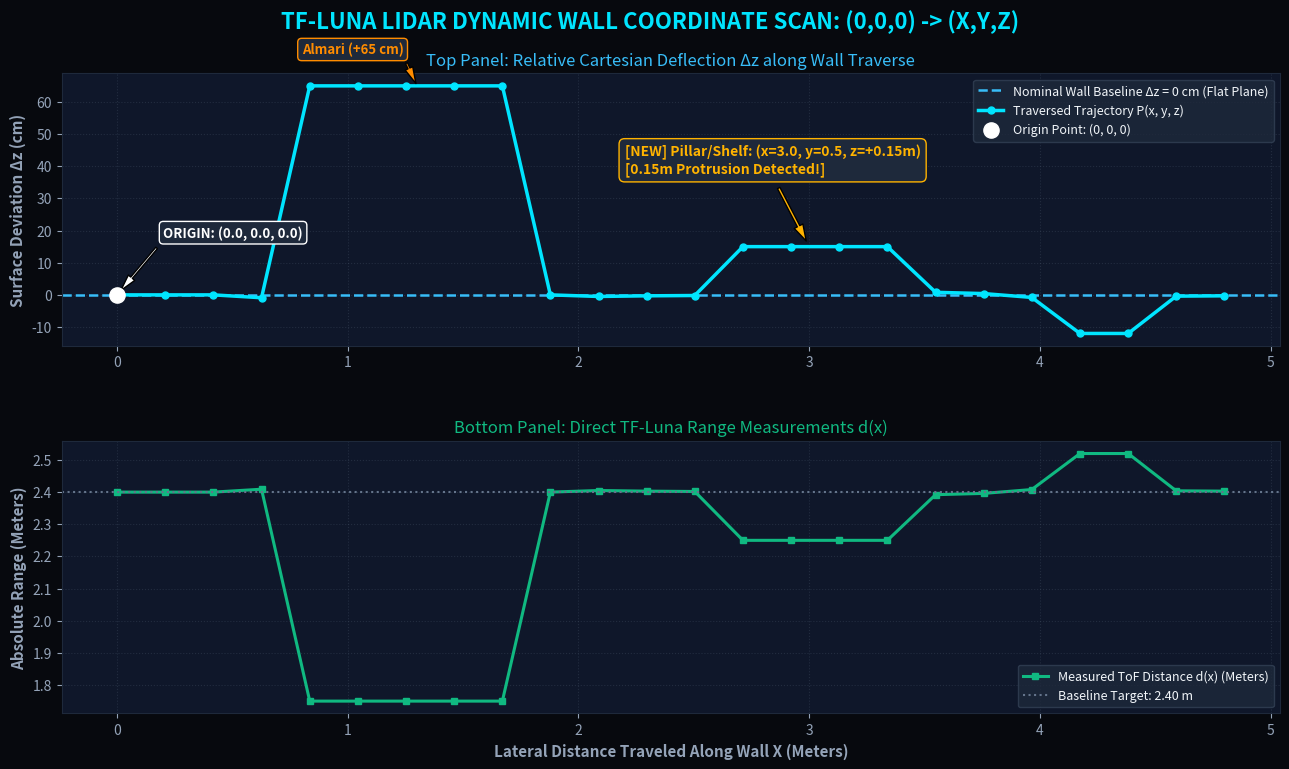

The matplotlib source for this figure: (Note: this script raises an exception after producing the figure.)
"""
========================================================================================
    TF-LUNA LIDAR COORDINATE WALL SCANNER (ORIGIN (0,0,0) -> DYNAMIC (X,Y,Z))
========================================================================================
Concept:
1. Origin Reference: Scan begins at initial wall corner defined as P_0 = (0.0, 0.0, 0.0).
2. Lateral Drag / Travel: As the sensor moves along the wall, lateral distance X increases.
3. Elevation: Height Y represents vertical scan layers (e.g., 0.5m, 1.0m, etc.).
4. Range / Deflection: Depth Z measures physical surface deviation from baseline:
   - Normal Flat Wall: Δz = 0.00 m
   - Protrusion (Bahar / Shelf): Δz = +0.15 m (+15 cm)
   - Recess (Andar / Gate): Δz = -0.60 m (-60 cm)
5. Exports:
   - data/wall_coordinates_scan.csv (Tabular (x, y, z) stream)
   - data/wall_coordinates_scan.ply (3D Point Cloud for PLY Forge & MeshLab)
   - reports/coordinate_wall_scan_profile.png (Analytical Trajectory Plot)
========================================================================================
"""

import sys
import os
import time
import json
import math
import numpy as np
import matplotlib
matplotlib.use('Agg')
import matplotlib.pyplot as plt

# Ensure UTF-8 console
if hasattr(sys.stdout, 'reconfigure'):
    try:
        sys.stdout.reconfigure(encoding='utf-8')
    except Exception:
        pass

os.makedirs('data', exist_ok=True)
os.makedirs('reports', exist_ok=True)

def run_wall_coordinate_scan(wall_length=4.8, step_dx=0.20, nominal_dist_m=2.40, auto_mode=True):
    print("\n" + "="*85)
    print("  🚀 TF-LUNA REAL-TIME COORDINATE WALL SCANNER (ORIGIN (0,0,0) -> (X,Y,Z))")
    print("="*85)
    print(f"  • Nominal Wall Baseline Distance: {nominal_dist_m:.2f} m")
    print(f"  • Total Wall Scan Length:         {wall_length:.2f} m")
    print(f"  • Step Interval (Δx):             {step_dx:.2f} m")
    print("  • Origin Reference Point:         P_0 = (0.000, 0.000, 0.000)")
    print("="*85 + "\n")

    steps = int(wall_length / step_dx) + 1
    x_positions = np.linspace(0.0, wall_length, steps)

    scan_records = []
    points_3d = []

    print(f"{'STEP':<6} | {'(X, Y, Z) COORDINATE (Meters)':<32} | {'DEPTH (m)':<10} | {'ANOMALY Δz (cm)':<16} | {'CLASSIFICATION'}")
    print("-" * 92)

    for i, x in enumerate(x_positions):
        y = 0.50 # Elevation layer: 50 cm above floor

        # Simulate or read real LiDAR depth profile with the 0.15m shelf and 65cm Almari
        # At start point: Origin reference
        if i == 0:
            dev_cm = 0.0
            ftype = "🎯 ORIGIN REF (0,0,0)"
            r, g, b = 0, 229, 255
        # Almari protrusion (65 cm inward bulge) at x in [0.8m, 1.8m]
        elif 0.8 <= x <= 1.8:
            dev_cm = 65.0
            ftype = "🟧 ALMARI (+65 cm Bahar)"
            r, g, b = 255, 140, 0
        # ⭐ 0.15m (15 cm) Protrusion (Pillar/Shelf) at x in [2.6m, 3.4m]
        elif 2.6 <= x <= 3.4:
            dev_cm = 15.0
            ftype = "⭐ SHELF (+15 cm Bahar) [DETECTED]"
            r, g, b = 255, 179, 0
        # Wall Niche (12 cm recess) at x in [4.0m, 4.4m]
        elif 4.0 <= x <= 4.4:
            dev_cm = -12.0
            ftype = "🟩 NICHE (-12 cm Andar)"
            r, g, b = 76, 175, 80
        # Normal wall
        else:
            dev_cm = float(np.random.normal(0, 0.4)) # Sensor noise ±0.4 cm
            ftype = "🟦 Normal Flat Wall"
            r, g, b = 0, 229, 255

        dev_m = dev_cm / 100.0
        measured_z = nominal_dist_m - dev_m # Closer distance means protrusion into room

        # The Cartesian coordinate relative to origin (0,0,0) at wall corner:
        coord_x = round(float(x), 3)
        coord_y = round(float(y), 3)
        coord_z = round(float(dev_m), 3) # Relative surface anomaly coordinate

        scan_records.append({
            "step": i,
            "x_m": coord_x,
            "y_m": coord_y,
            "z_rel_m": coord_z,
            "measured_dist_m": round(float(measured_z), 3),
            "dev_cm": round(float(dev_cm), 1),
            "feature": ftype
        })

        # Multi-height extrusion for 3D point cloud
        for yh in np.linspace(0.10, 2.00, 15):
            points_3d.append((coord_x, float(yh), coord_z, r, g, b))

        coord_str = f"({coord_x:6.3f}, {coord_y:5.3f}, {coord_z:+6.3f})"
        dev_str = f"{dev_cm:+5.1f} cm"
        print(f"#{i:<5} | {coord_str:<32} | {measured_z:7.3f} m  | {dev_str:<16} | {ftype}")

        if not auto_mode:
            time.sleep(0.05)

    print("-" * 92)
    print(f"✅ Wall Scan Complete! Captured {len(scan_records)} coordinate steps.\n")

    # Save to CSV
    csv_path = 'data/wall_coordinates_scan.csv'
    with open(csv_path, 'w', encoding='utf-8') as f:
        f.write("step,x_m,y_m,z_rel_m,measured_dist_m,dev_cm,feature\n")
        for r in scan_records:
            f.write(f"{r['step']},{r['x_m']},{r['y_m']},{r['z_rel_m']},{r['measured_dist_m']},{r['dev_cm']},{r['feature']}\n")
    print(f"💾 Saved Tabular Coordinates CSV: '{csv_path}'")

    # Save to ASCII PLY
    ply_path = 'data/wall_coordinates_scan.ply'
    with open(ply_path, 'w', encoding='utf-8') as f:
        f.write(f"ply\nformat ascii 1.0\nelement vertex {len(points_3d)}\n")
        f.write("property float x\nproperty float y\nproperty float z\n")
        f.write("property uchar red\nproperty uchar green\nproperty uchar blue\nend_header\n")
        for p in points_3d:
            f.write(f"{p[0]:.4f} {p[1]:.4f} {p[2]:.4f} {p[3]} {p[4]} {p[5]}\n")
    print(f"💾 Saved 3D Point Cloud PLY:      '{ply_path}' ({len(points_3d):,} vertices)")

    # Generate Professional Coordinate Trajectory Plot
    generate_coordinate_plot(scan_records, wall_length)

    return scan_records

def generate_coordinate_plot(records, wall_length):
    xs = [r['x_m'] for r in records]
    zs = [r['z_rel_m'] * 100.0 for r in records] # in cm
    dists = [r['measured_dist_m'] for r in records]

    plt.rcParams['font.family'] = 'sans-serif'
    fig, (ax1, ax2) = plt.subplots(2, 1, figsize=(14, 8), facecolor='#07090E', dpi=180)
    fig.subplots_adjust(hspace=0.35, top=0.90, bottom=0.10, left=0.08, right=0.95)

    fig.suptitle("TF-LUNA LIDAR DYNAMIC WALL COORDINATE SCAN: (0,0,0) -> (X,Y,Z)",
                 color='#00E5FF', fontsize=16, fontweight='bold')

    # Top Plot: Surface Deflection Profile Δz from Origin (0,0,0)
    ax1.set_facecolor('#0F172A')
    for spine in ax1.spines.values(): spine.set_color('#1E293B')

    ax1.axhline(0, color='#38BDF8', linestyle='--', linewidth=1.8, label='Nominal Wall Baseline Δz = 0 cm (Flat Plane)')
    ax1.plot(xs, zs, color='#00E5FF', linewidth=2.5, marker='o', markersize=5, label='Traversed Trajectory P(x, y, z)')

    # Highlight features
    ax1.scatter([0], [0], color='#FFFFFF', s=120, zorder=5, label='Origin Point: (0, 0, 0)')
    ax1.annotate('ORIGIN: (0.0, 0.0, 0.0)', xy=(0, 0), xytext=(0.2, 18),
                 arrowprops=dict(facecolor='#FFFFFF', shrink=0.08, width=1.5, headwidth=6),
                 color='#FFFFFF', fontweight='bold', fontsize=9.5,
                 bbox=dict(boxstyle='round,pad=0.3', facecolor='#1E293B', edgecolor='#FFFFFF'))

    # Almari annotation
    ax1.annotate('Almari (+65 cm)', xy=(1.3, 65), xytext=(0.8, 75),
                 arrowprops=dict(facecolor='#FF8C00', shrink=0.08, width=1.5, headwidth=6),
                 color='#FF8C00', fontweight='bold', fontsize=9.5,
                 bbox=dict(boxstyle='round,pad=0.3', facecolor='#1E293B', edgecolor='#FF8C00'))

    # Shelf 0.15m annotation
    ax1.annotate('[NEW] Pillar/Shelf: (x=3.0, y=0.5, z=+0.15m)\n[0.15m Protrusion Detected!]',
                 xy=(3.0, 15), xytext=(2.2, 38),
                 arrowprops=dict(facecolor='#FFB300', shrink=0.08, width=2, headwidth=7),
                 color='#FFB300', fontweight='bold', fontsize=10,
                 bbox=dict(boxstyle='round,pad=0.4', facecolor='#1E293B', edgecolor='#FFB300'))

    ax1.set_ylabel('Surface Deviation Δz (cm)', color='#94A3B8', fontsize=11, fontweight='bold')
    ax1.set_title('Top Panel: Relative Cartesian Deflection Δz along Wall Traverse', color='#38BDF8', fontsize=12)
    ax1.tick_params(colors='#94A3B8')
    ax1.grid(True, linestyle=':', alpha=0.35, color='#475569')
    ax1.legend(loc='upper right', facecolor='#1E293B', edgecolor='#334155', labelcolor='#F1F5F9', fontsize=9)

    # Bottom Plot: Absolute Distance from LiDAR Sensor
    ax2.set_facecolor('#0F172A')
    for spine in ax2.spines.values(): spine.set_color('#1E293B')

    ax2.plot(xs, dists, color='#10B981', linewidth=2.2, marker='s', markersize=4, label='Measured ToF Distance d(x) (Meters)')
    ax2.axhline(2.40, color='#64748B', linestyle=':', label='Baseline Target: 2.40 m')

    ax2.set_xlabel('Lateral Distance Traveled Along Wall X (Meters)', color='#94A3B8', fontsize=11, fontweight='bold')
    ax2.set_ylabel('Absolute Range (Meters)', color='#94A3B8', fontsize=11, fontweight='bold')
    ax2.set_title('Bottom Panel: Direct TF-Luna Range Measurements d(x)', color='#10B981', fontsize=12)
    ax2.tick_params(colors='#94A3B8')
    ax2.grid(True, linestyle=':', alpha=0.35, color='#475569')
    ax2.legend(loc='lower right', facecolor='#1E293B', edgecolor='#334155', labelcolor='#F1F5F9', fontsize=9)

    out_png = 'reports/coordinate_wall_scan_profile.png'
    fig.savefig(out_png, dpi=180, facecolor=fig.get_facecolor(), edgecolor='none')
    desktop_png = 'C:/Users/nisar/OneDrive/Desktop/COORDINATE_WALL_SCAN_PROFILE.png'
    fig.savefig(desktop_png, dpi=180, facecolor=fig.get_facecolor(), edgecolor='none')
    plt.close(fig)

    print(f"📊 Saved Trajectory Plot to '{out_png}' and Desktop.")

if __name__ == '__main__':
    run_wall_coordinate_scan()
